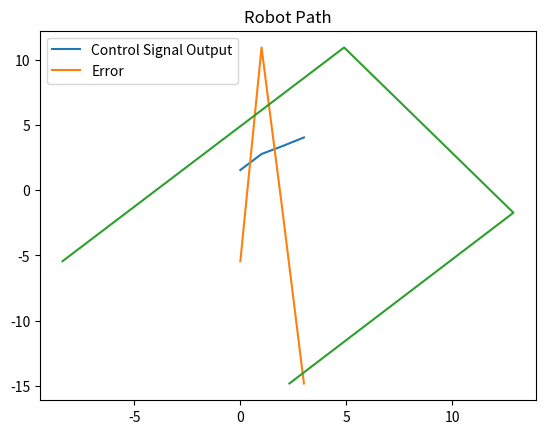

This chart was generated by the following Python code:
# -*- coding: utf-8 -*-
"""
Created on Mon Jan 24 22:56:17 2022

[redacted]
"""

import numpy as np 
import matplotlib.pyplot as plt 


#v= int (input("Please enter linear velocity"))
#w= int (input("Please enter angular velocity"))

# linear and angular velocity vectors defined
v= np.array ([10,12,13,15])
w= np.array ([10,20,25,30])


def getpoints(v,w):
    hi=w
    xi= v*np.cos(hi)
    yi= v*np.sin(hi)
    epf= yi # Path (Pd) is on x-axis so Qd to Pd dist is yi 
    lr= np.linalg.norm(xi)
    lf= np.linalg.norm (yi)
    for B in range(30):
        u= (w*lf*np.cos(B)+ (w*lr)- v*np.sin(B))/lr #rearranging eq (4) to get obtain u with K=1
        print ("Control output", u)
    #plt.xlim()
    plt.title("Control Signal Output")
    plt.plot (u, label= "Control Signal Output")
    #plt.show()
    plt. title("Control Output")
    plt.plot(epf, label="Error")
    plt.legend()
    plt.show()
    plt.plot(xi,yi)
    plt.title ("Robot Path")
    plt.show()
    #plt.show()           
    
    return u,epf

# def error(u):
#     epf= y
#     return y

# def plot (points, error):
#     for i in range(50):
#         x= plt.plot (u)
#         plt.plot (epf)
#         plt.title("Control Signal Output")
#         return x
    

getpoints(v,w)
#plot (points, error)



 